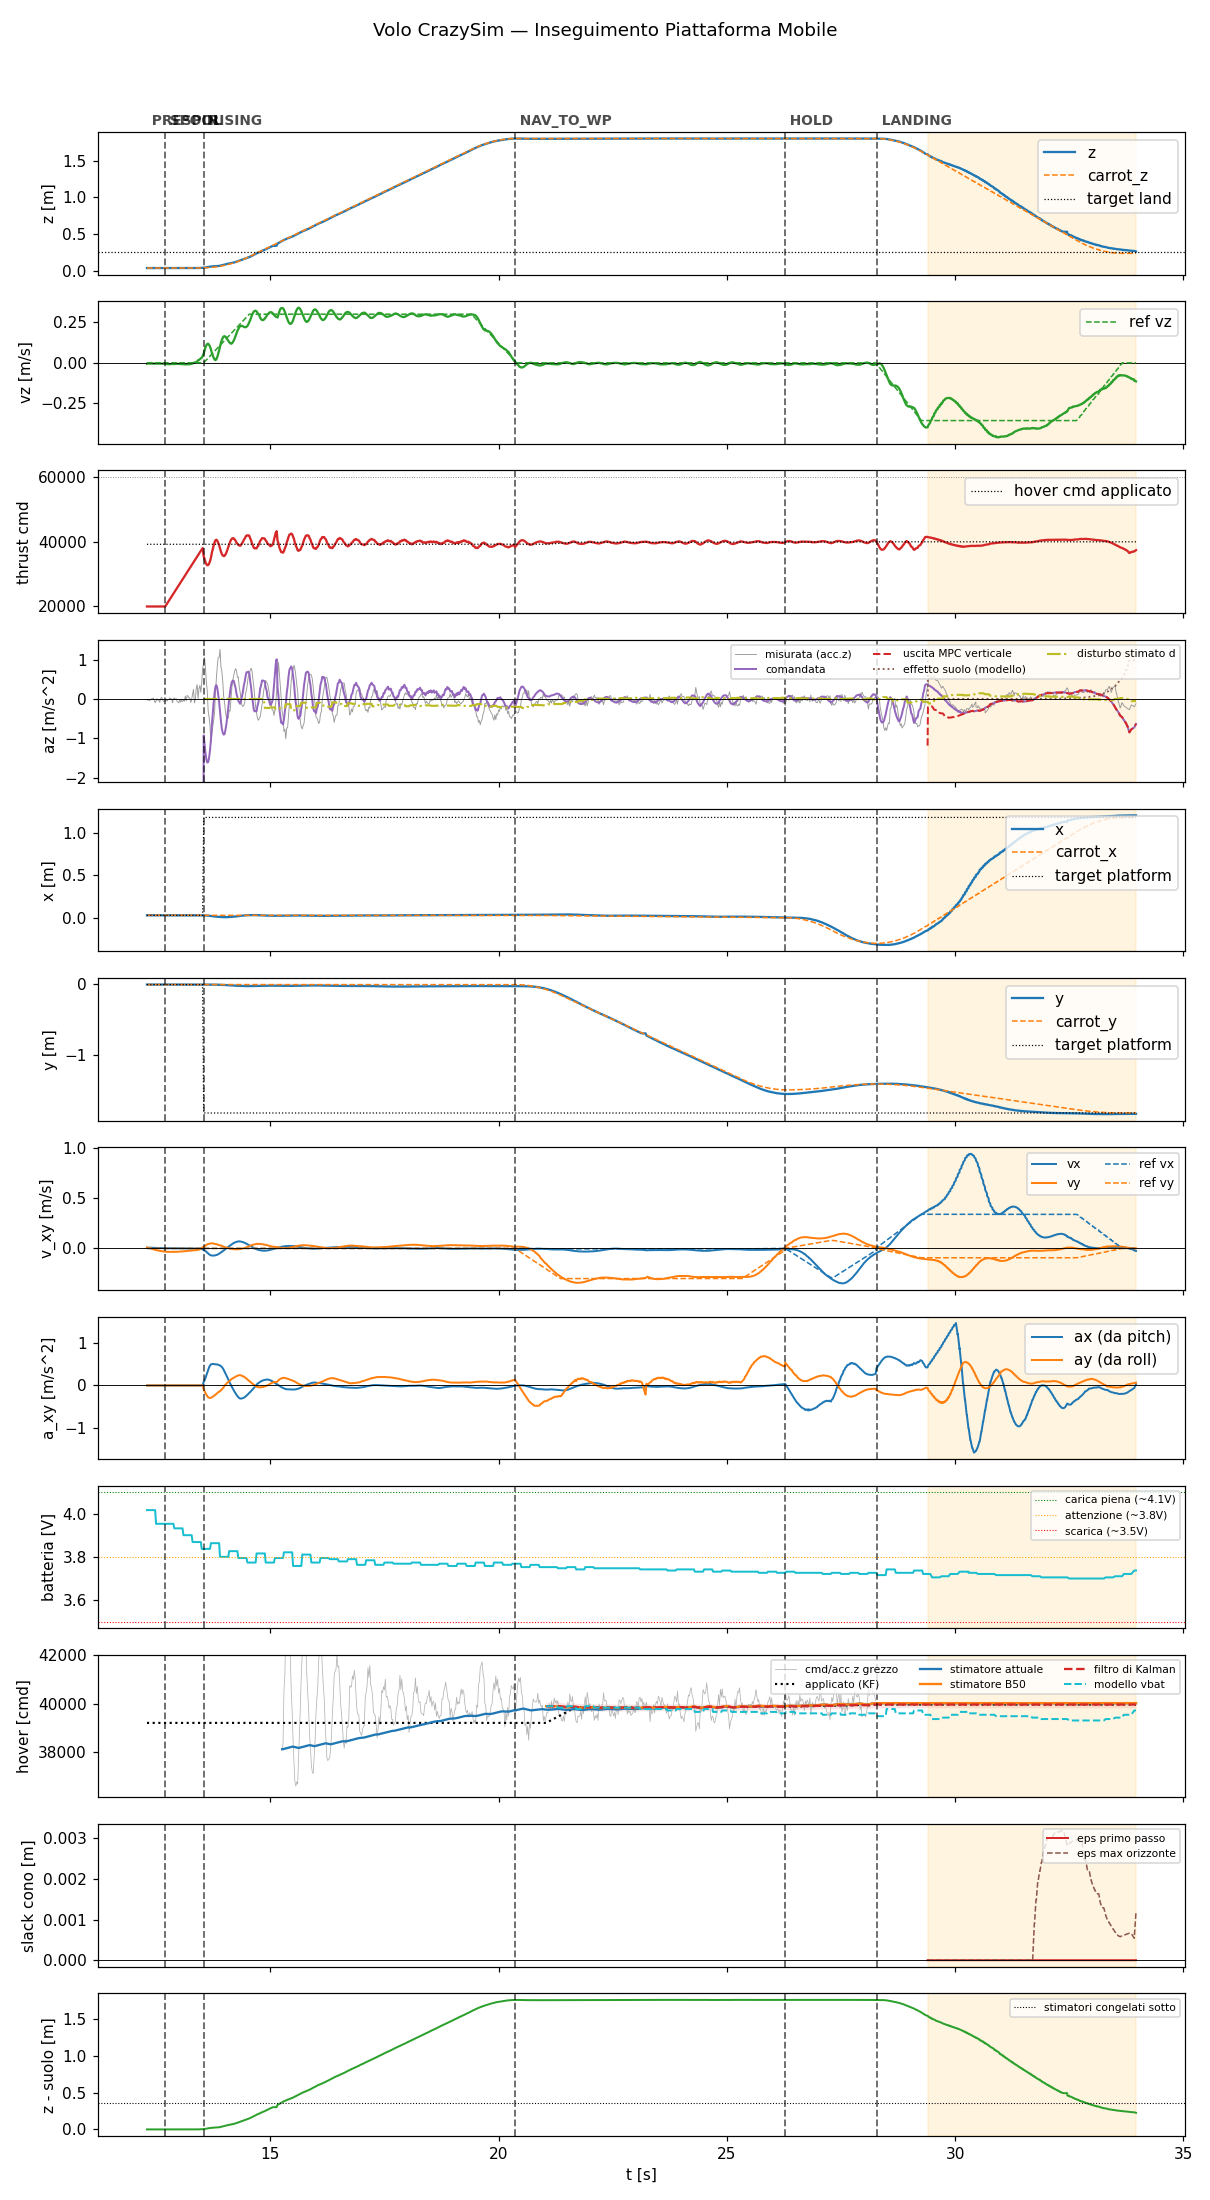

Values plotted in this chart, from the file beside it:
t, state, mode, x, y, z, vx, vy, vz, carrot_x, carrot_y, carrot_z, force, cmd, az, roll, pitch, solve_ms, ref_vx, ref_vy, ref_vz, target_x, target_y, target_z
12.3, prespin, 0, 0.02758, -0.006655, 0.03564, 0.00728, 0.00852, -0.005488, 0.02758, -0.006655, 0.03564, 0.0, 20000, -9.81, 0.0, 0.0, 0.0, 0.0, 0.0, 0.0, 0.02758, -0.006655, 0.03564
12.32, prespin, 0, 0.02758, -0.0067, 0.03562, 0.00612, 0.00692, -0.004138, 0.02758, -0.0067, 0.03562, 0.0, 20000, -9.81, 0.0, 0.0, 0.0, 0.0, 0.0, 0.0, 0.02758, -0.0067, 0.03562
12.34, prespin, 0, 0.02757, -0.006687, 0.03562, 0.006433, 0.005501, -0.00437, 0.02757, -0.006687, 0.03562, 0.0, 20000, -9.81, 0.0, 0.0, 0.0, 0.0, 0.0, 0.0, 0.02757, -0.006687, 0.03562
12.36, prespin, 0, 0.02758, -0.00667, 0.03562, 0.006319, 0.002406, -0.0045, 0.02758, -0.00667, 0.03562, 0.0, 20000, -9.81, 0.0, 0.0, 0.0, 0.0, 0.0, 0.0, 0.02758, -0.00667, 0.03562
12.38, prespin, 0, 0.02758, -0.006691, 0.03563, 0.006263, -0.0005317, -0.004606, 0.02758, -0.006691, 0.03563, 0.0, 20000, -9.81, 0.0, 0.0, 0.0, 0.0, 0.0, 0.0, 0.02758, -0.006691, 0.03563
12.4, prespin, 0, 0.02758, -0.00669, 0.03563, 0.006186, -0.003461, -0.004932, 0.02758, -0.00669, 0.03563, 0.0, 20000, -9.81, 0.0, 0.0, 0.0, 0.0, 0.0, 0.0, 0.02758, -0.00669, 0.03563
12.42, prespin, 0, 0.02757, -0.006679, 0.03564, 0.005876, -0.006422, -0.004617, 0.02757, -0.006679, 0.03564, 0.0, 20000, -9.81, 0.0, 0.0, 0.0, 0.0, 0.0, 0.0, 0.02757, -0.006679, 0.03564
12.44, prespin, 0, 0.02758, -0.006674, 0.03564, 0.00568, -0.009223, -0.004564, 0.02758, -0.006674, 0.03564, 0.0, 20000, -9.81, 0.0, 0.0, 0.0, 0.0, 0.0, 0.0, 0.02758, -0.006674, 0.03564
12.46, prespin, 0, 0.02757, -0.00666, 0.03564, 0.005506, -0.01198, -0.004086, 0.02757, -0.00666, 0.03564, 0.0, 20000, -9.81, 0.0, 0.0, 0.0, 0.0, 0.0, 0.0, 0.02757, -0.00666, 0.03564
12.48, prespin, 0, 0.02757, -0.006684, 0.03565, 0.005086, -0.01449, -0.004054, 0.02757, -0.006684, 0.03565, 0.0, 20000, -9.81, 0.0, 0.0, 0.0, 0.0, 0.0, 0.0, 0.02757, -0.006684, 0.03565
12.5, prespin, 0, 0.02758, -0.006682, 0.03565, 0.004864, -0.01699, -0.005014, 0.02758, -0.006682, 0.03565, 0.0, 20000, -9.81, 0.0, 0.0, 0.0, 0.0, 0.0, 0.0, 0.02758, -0.006682, 0.03565
12.52, prespin, 0, 0.02756, -0.006643, 0.03565, 0.004414, -0.01912, -0.004804, 0.02756, -0.006643, 0.03565, 0.0, 20000, -9.81, 0.0, 0.0, 0.0, 0.0, 0.0, 0.0, 0.02756, -0.006643, 0.03565
12.54, prespin, 0, 0.02756, -0.006665, 0.03566, 0.004121, -0.02131, -0.004109, 0.02756, -0.006665, 0.03566, 0.0, 20000, -9.81, 0.0, 0.0, 0.0, 0.0, 0.0, 0.0, 0.02756, -0.006665, 0.03566
12.56, prespin, 0, 0.02754, -0.006666, 0.03566, 0.003667, -0.02301, -0.004751, 0.02754, -0.006666, 0.03566, 0.0, 20000, -9.81, 0.0, 0.0, 0.0, 0.0, 0.0, 0.0, 0.02754, -0.006666, 0.03566
12.58, prespin, 0, 0.02756, -0.006668, 0.03564, 0.003357, -0.02491, -0.005023, 0.02756, -0.006668, 0.03564, 0.0, 20000, -9.81, 0.0, 0.0, 0.0, 0.0, 0.0, 0.0, 0.02756, -0.006668, 0.03564
12.6, prespin, 0, 0.02754, -0.00665, 0.03566, 0.002993, -0.02622, -0.00537, 0.02754, -0.00665, 0.03566, 0.0, 20000, -9.81, 0.0, 0.0, 0.0, 0.0, 0.0, 0.0, 0.02754, -0.00665, 0.03566
12.62, prespin, 0, 0.02753, -0.006648, 0.03563, 0.002709, -0.02768, -0.005012, 0.02753, -0.006648, 0.03563, 0.0, 20000, -9.81, 0.0, 0.0, 0.0, 0.0, 0.0, 0.0, 0.02753, -0.006648, 0.03563
12.64, prespin, 0, 0.02753, -0.006656, 0.03563, 0.002495, -0.02918, -0.004864, 0.02753, -0.006656, 0.03563, 0.0, 20000, -9.81, 0.0, 0.0, 0.0, 0.0, 0.0, 0.0, 0.02753, -0.006656, 0.03563
12.66, prespin, 0, 0.02753, -0.006669, 0.03564, 0.002147, -0.02984, -0.004608, 0.02753, -0.006669, 0.03564, 0.0, 20000, -9.81, 0.0, 0.0, 0.0, 0.0, 0.0, 0.0, 0.02753, -0.006669, 0.03564
12.68, prespin, 0, 0.02753, -0.006646, 0.03563, 0.002009, -0.03109, -0.005205, 0.02753, -0.006646, 0.03563, 0.0, 20000, -9.81, 0.0, 0.0, 0.0, 0.0, 0.0, 0.0, 0.02753, -0.006646, 0.03563
12.7, spool, 0, 0.02752, -0.006665, 0.03565, 0.001921, -0.03229, -0.006081, 0.02752, -0.006665, 0.03565, 0.0, 20000, -9.81, 0.0, 0.0, 0.0, 0.0, 0.0, 0.0, 0.02752, -0.006665, 0.03565
12.72, spool, 0, 0.02749, -0.006625, 0.03566, 0.001683, -0.03244, -0.007263, 0.02749, -0.006625, 0.03566, 0.0, 20438, -9.81, 0.0, 0.0, 0.0, 0.0, 0.0, 0.0, 0.02749, -0.006625, 0.03566
12.74, spool, 0, 0.0275, -0.006625, 0.03564, 0.001557, -0.03345, -0.007509, 0.0275, -0.006625, 0.03564, 0.0, 20880, -9.81, 0.0, 0.0, 0.0, 0.0, 0.0, 0.0, 0.0275, -0.006625, 0.03564
12.76, spool, 0, 0.0275, -0.006628, 0.03564, 0.001436, -0.03431, -0.008204, 0.0275, -0.006628, 0.03564, 0.0, 21319, -9.81, 0.0, 0.0, 0.0, 0.0, 0.0, 0.0, 0.0275, -0.006628, 0.03564
12.78, spool, 0, 0.02749, -0.00661, 0.03569, 0.00127, -0.03415, -0.00832, 0.02749, -0.00661, 0.03569, 0.0, 21767, -9.81, 0.0, 0.0, 0.0, 0.0, 0.0, 0.0, 0.02749, -0.00661, 0.03569
12.8, spool, 0, 0.02751, -0.006631, 0.03563, 0.001242, -0.03489, -0.008391, 0.02751, -0.006631, 0.03563, 0.0, 22200, -9.81, 0.0, 0.0, 0.0, 0.0, 0.0, 0.0, 0.02751, -0.006631, 0.03563
12.82, spool, 0, 0.02748, -0.006595, 0.03569, 0.001161, -0.03444, -0.007747, 0.02748, -0.006595, 0.03569, 0.0, 22640, -9.81, 0.0, 0.0, 0.0, 0.0, 0.0, 0.0, 0.02748, -0.006595, 0.03569
12.84, spool, 0, 0.0275, -0.006617, 0.03562, 0.001171, -0.03507, -0.006966, 0.0275, -0.006617, 0.03562, 0.0, 23104, -9.81, 0.0, 0.0, 0.0, 0.0, 0.0, 0.0, 0.0275, -0.006617, 0.03562
12.86, spool, 0, 0.02748, -0.006604, 0.03567, 0.001145, -0.03453, -0.00633, 0.02748, -0.006604, 0.03567, 0.0, 23519, -9.81, 0.0, 0.0, 0.0, 0.0, 0.0, 0.0, 0.02748, -0.006604, 0.03567
12.88, spool, 0, 0.02747, -0.006574, 0.03568, 0.001137, -0.03489, -0.007399, 0.02747, -0.006574, 0.03568, 0.0, 23961, -9.81, 0.0, 0.0, 0.0, 0.0, 0.0, 0.0, 0.02747, -0.006574, 0.03568
12.9, spool, 0, 0.02747, -0.006568, 0.03568, 0.001097, -0.03419, -0.007027, 0.02747, -0.006568, 0.03568, 0.0, 24405, -9.81, 0.0, 0.0, 0.0, 0.0, 0.0, 0.0, 0.02747, -0.006568, 0.03568
12.92, spool, 0, 0.02746, -0.006565, 0.03569, 0.001079, -0.03429, -0.006445, 0.02746, -0.006565, 0.03569, 0.0, 24844, -9.81, 0.0, 0.0, 0.0, 0.0, 0.0, 0.0, 0.02746, -0.006565, 0.03569
12.94, spool, 0, 0.02747, -0.006566, 0.03566, 0.001073, -0.03435, -0.006138, 0.02747, -0.006566, 0.03566, 0.0, 25297, -9.81, 0.0, 0.0, 0.0, 0.0, 0.0, 0.0, 0.02747, -0.006566, 0.03566
12.96, spool, 0, 0.0275, -0.006581, 0.03563, 0.0009934, -0.0333, -0.005923, 0.0275, -0.006581, 0.03563, 0.0, 25721, -9.81, 0.0, 0.0, 0.0, 0.0, 0.0, 0.0, 0.0275, -0.006581, 0.03563
12.98, spool, 0, 0.02748, -0.006536, 0.03566, 0.0009345, -0.03336, -0.006103, 0.02748, -0.006536, 0.03566, 0.0, 26169, -9.81, 0.0, 0.0, 0.0, 0.0, 0.0, 0.0, 0.02748, -0.006536, 0.03566
13, spool, 0, 0.02749, -0.006538, 0.03567, 0.0008355, -0.03212, -0.00606, 0.02749, -0.006538, 0.03567, 0.0, 26598, -9.81, 0.0, 0.0, 0.0, 0.0, 0.0, 0.0, 0.02749, -0.006538, 0.03567
13.02, spool, 0, 0.02749, -0.006539, 0.03565, 0.0007338, -0.03188, -0.007142, 0.02749, -0.006539, 0.03565, 0.0, 27038, -9.81, 0.0, 0.0, 0.0, 0.0, 0.0, 0.0, 0.02749, -0.006539, 0.03565
13.04, spool, 0, 0.02749, -0.006532, 0.03568, 0.0006254, -0.03167, -0.00664, 0.02749, -0.006532, 0.03568, 0.0, 27479, -9.81, 0.0, 0.0, 0.0, 0.0, 0.0, 0.0, 0.02749, -0.006532, 0.03568
13.06, spool, 0, 0.02748, -0.00653, 0.03568, 0.0005077, -0.03128, -0.00767, 0.02748, -0.00653, 0.03568, 0.0, 27918, -9.81, 0.0, 0.0, 0.0, 0.0, 0.0, 0.0, 0.02748, -0.00653, 0.03568
13.08, spool, 0, 0.02749, -0.00652, 0.03567, 0.0003926, -0.02992, -0.008352, 0.02749, -0.00652, 0.03567, 0.0, 28360, -9.81, 0.0, 0.0, 0.0, 0.0, 0.0, 0.0, 0.02749, -0.00652, 0.03567
13.1, spool, 0, 0.0275, -0.006515, 0.03569, 0.0003206, -0.02847, -0.008138, 0.0275, -0.006515, 0.03569, 0.0, 28798, -9.81, 0.0, 0.0, 0.0, 0.0, 0.0, 0.0, 0.0275, -0.006515, 0.03569
13.12, spool, 0, 0.0275, -0.006534, 0.03567, 0.0001999, -0.02795, -0.008964, 0.0275, -0.006534, 0.03567, 0.0, 29239, -9.81, 0.0, 0.0, 0.0, 0.0, 0.0, 0.0, 0.0275, -0.006534, 0.03567
13.14, spool, 0, 0.02751, -0.006529, 0.03564, 7.762536552036181e-05, -0.02759, -0.009444, 0.02751, -0.006529, 0.03564, 0.0, 29678, -9.81, 0.0, 0.0, 0.0, 0.0, 0.0, 0.0, 0.02751, -0.006529, 0.03564
13.16, spool, 0, 0.0275, -0.006527, 0.03563, -4.620540130417794e-05, -0.02714, -0.009182, 0.0275, -0.006527, 0.03563, 0.0, 30119, -9.81, 0.0, 0.0, 0.0, 0.0, 0.0, 0.0, 0.0275, -0.006527, 0.03563
13.18, spool, 0, 0.02753, -0.006528, 0.03564, -0.0001042, -0.02558, -0.00957, 0.02753, -0.006528, 0.03564, 0.0, 30558, -9.81, 0.0, 0.0, 0.0, 0.0, 0.0, 0.0, 0.02753, -0.006528, 0.03564
13.2, spool, 0, 0.0275, -0.006502, 0.03568, -0.0001467, -0.02427, -0.008024, 0.0275, -0.006502, 0.03568, 0.0, 30998, -9.81, 0.0, 0.0, 0.0, 0.0, 0.0, 0.0, 0.0275, -0.006502, 0.03568
13.22, spool, 0, 0.0275, -0.006523, 0.03568, -0.0001269, -0.02387, -0.008088, 0.0275, -0.006523, 0.03568, 0.0, 31441, -9.81, 0.0, 0.0, 0.0, 0.0, 0.0, 0.0, 0.0275, -0.006523, 0.03568
13.24, spool, 0, 0.02751, -0.006485, 0.03569, -0.0001198, -0.02358, -0.008454, 0.02751, -0.006485, 0.03569, 0.0, 31878, -9.81, 0.0, 0.0, 0.0, 0.0, 0.0, 0.0, 0.02751, -0.006485, 0.03569
13.26, spool, 0, 0.0275, -0.006498, 0.03569, -0.00016, -0.02224, -0.006443, 0.0275, -0.006498, 0.03569, 0.0, 32318, -9.81, 0.0, 0.0, 0.0, 0.0, 0.0, 0.0, 0.0275, -0.006498, 0.03569
13.28, spool, 0, 0.02748, -0.006504, 0.03571, -0.000211, -0.02174, -0.005596, 0.02748, -0.006504, 0.03571, 0.0, 32758, -9.81, 0.0, 0.0, 0.0, 0.0, 0.0, 0.0, 0.02748, -0.006504, 0.03571
13.3, spool, 0, 0.02749, -0.006509, 0.0357, -0.000283, -0.02043, -0.003821, 0.02749, -0.006509, 0.0357, 0.0, 33198, -9.81, 0.0, 0.0, 0.0, 0.0, 0.0, 0.0, 0.02749, -0.006509, 0.0357
13.32, spool, 0, 0.0275, -0.006496, 0.03571, -0.0003844, -0.01972, -0.0009875, 0.0275, -0.006496, 0.03571, 0.0, 33641, -9.81, 0.0, 0.0, 0.0, 0.0, 0.0, 0.0, 0.0275, -0.006496, 0.03571
13.34, spool, 0, 0.02753, -0.006508, 0.03571, -0.0005003, -0.01922, 0.002891, 0.02753, -0.006508, 0.03571, 0.0, 34091, -9.81, 0.0, 0.0, 0.0, 0.0, 0.0, 0.0, 0.02753, -0.006508, 0.03571
13.36, spool, 0, 0.02754, -0.006541, 0.03571, -0.0006912, -0.01764, 0.002023, 0.02754, -0.006541, 0.03571, 0.0, 34518, -9.81, 0.0, 0.0, 0.0, 0.0, 0.0, 0.0, 0.02754, -0.006541, 0.03571
13.38, spool, 0, 0.02761, -0.006585, 0.03571, -0.0009325, -0.01708, 0.003129, 0.02761, -0.006585, 0.03571, 0.0, 34961, -9.81, 0.0, 0.0, 0.0, 0.0, 0.0, 0.0, 0.02761, -0.006585, 0.03571
13.4, spool, 0, 0.02758, -0.006613, 0.03594, -0.001085, -0.01651, 0.009463, 0.02758, -0.006613, 0.03594, 0.0, 35398, -9.81, 0.0, 0.0, 0.0, 0.0, 0.0, 0.0, 0.02758, -0.006613, 0.03594
13.42, spool, 0, 0.02755, -0.00662, 0.03616, -0.001215, -0.0146, 0.01575, 0.02755, -0.00662, 0.03616, 0.0, 35838, -9.81, 0.0, 0.0, 0.0, 0.0, 0.0, 0.0, 0.02755, -0.00662, 0.03616
13.44, spool, 0, 0.0275, -0.006662, 0.03659, -0.001681, -0.01254, 0.01743, 0.0275, -0.006662, 0.03659, 0.0, 36284, -9.81, 0.0, 0.0, 0.0, 0.0, 0.0, 0.0, 0.0275, -0.006662, 0.03659
13.46, spool, 0, 0.02749, -0.006732, 0.03688, -0.002458, -0.008287, 0.02271, 0.02749, -0.006732, 0.03688, 0.0, 36719, -9.81, 0.0, 0.0, 0.0, 0.0, 0.0, 0.0, 0.02749, -0.006732, 0.03688
13.48, spool, 0, 0.02735, -0.006809, 0.03732, -0.004135, -0.002995, 0.02766, 0.02735, -0.006809, 0.03732, 0.0, 37158, -9.81, 0.0, 0.0, 0.0, 0.0, 0.0, 0.0, 0.02735, -0.006809, 0.03732
... 1,022 more rows
